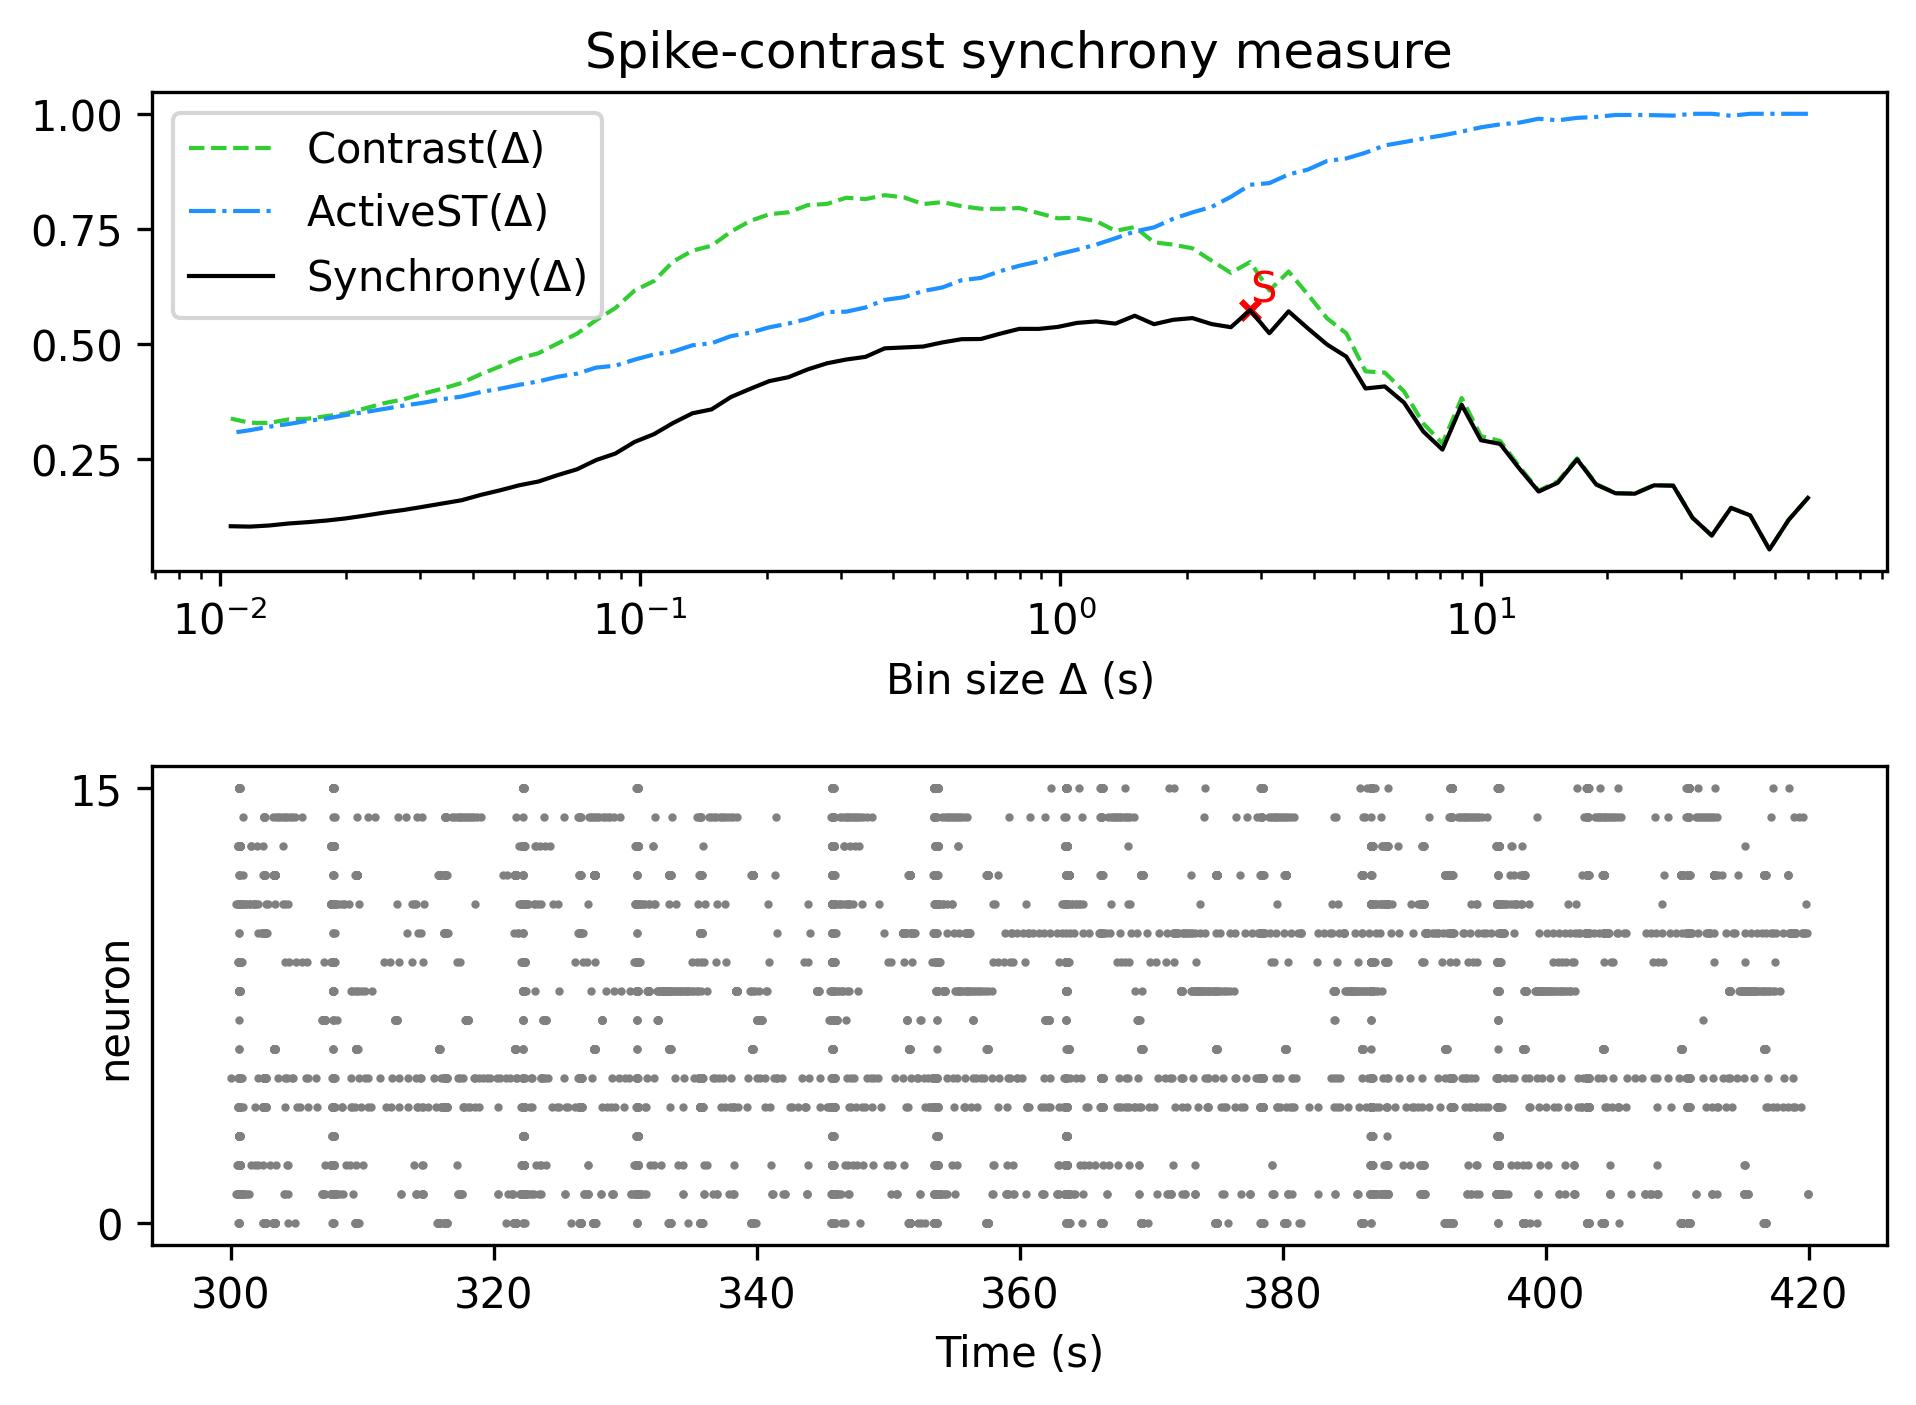

Values plotted in this chart, from the file beside it:
, Spike-contrast (60.0 s), Spike-contrast (54.0 s), Spike-contrast (48.6 s), Spike-contrast (43.74 s), Spike-contrast (39.366 s), Spike-contrast (35.429 s), Spike-contrast (31.886 s), Spike-contrast (28.698 s), Spike-contrast (25.828 s), Spike-contrast (23.245 s), Spike-contrast (20.921 s), Spike-contrast (18.829 s), Spike-contrast (16.946 s), Spike-contrast (15.251 s), Spike-contrast (13.726 s), Spike-contrast (12.353 s), Spike-contrast (11.118 s), Spike-contrast (10.006 s), Spike-contrast (9.006 s), Spike-contrast (8.105 s), Spike-contrast (7.295 s), Spike-contrast (6.565 s), Spike-contrast (5.909 s)
0, 0.1647, 0.117, 0.05263, 0.1268, 0.143, 0.08293, 0.1215, 0.1912, 0.1921, 0.1739, 0.1748, 0.1936, 0.2485, 0.1979, 0.1786, 0.2284, 0.282, 0.2902, 0.3672, 0.2697, 0.3093, 0.372, 0.4072
